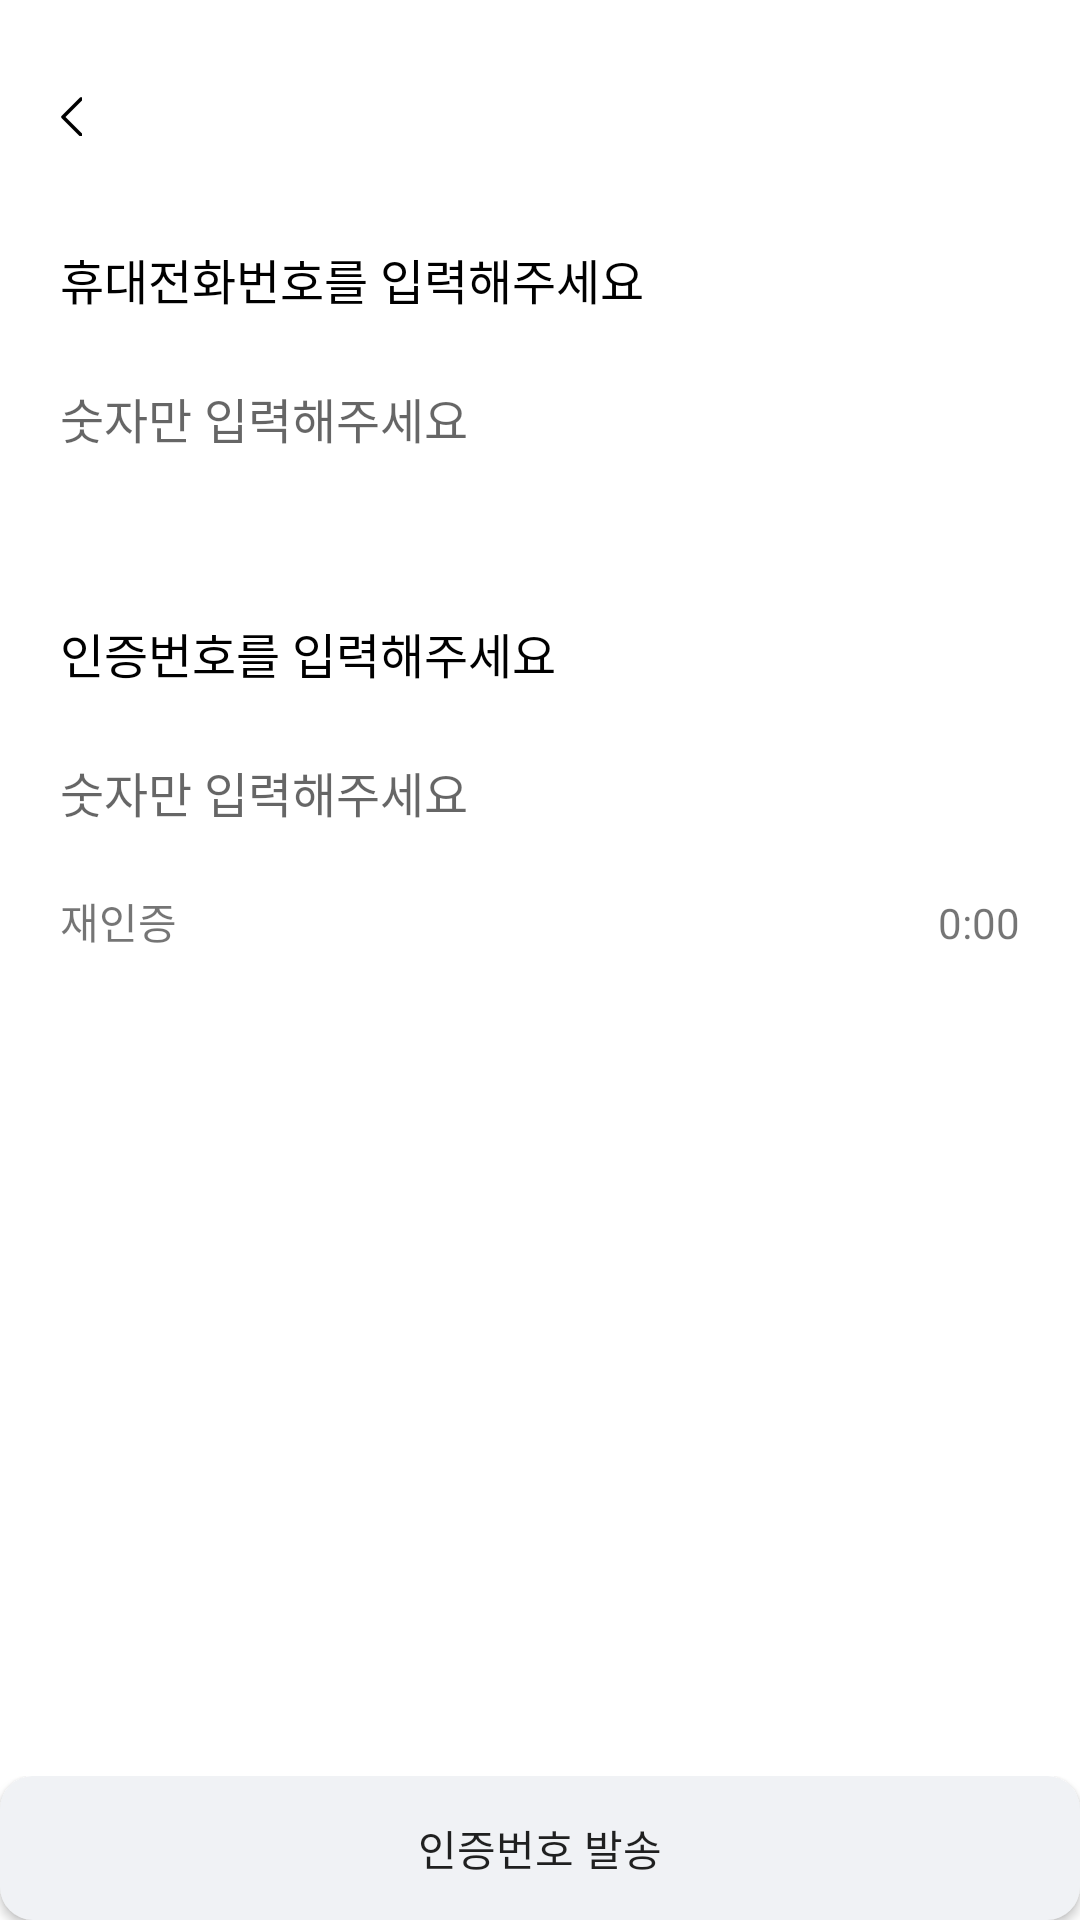

Reconstruct the res/layout file that produces this screen, plus the resources it refers to.
<!-- AndroidManifest.xml: application theme Theme.OZET -->
<!-- res/layout/activity_login.xml -->
<?xml version="1.0" encoding="utf-8"?>
<layout xmlns:android="http://schemas.android.com/apk/res/android"
    xmlns:app="http://schemas.android.com/apk/res-auto"
    xmlns:tools="http://schemas.android.com/tools">
    
    <data>

        <variable
            name="vm"
            type="com.team.ozet.view.login.LoginViewModel" />
    </data>

    <LinearLayout
        android:layout_width="match_parent"
        android:layout_height="match_parent"
        android:orientation="vertical">

        <include
            android:layout_width="match_parent"
            android:layout_height="wrap_content"
            android:layout_marginTop="16dp"
            layout="@layout/back_button"/>

        <LinearLayout
            android:layout_width="match_parent"
            android:layout_height="wrap_content"
            android:layout_marginLeft="20dp"
            android:layout_marginRight="20dp"
            android:orientation="vertical">

            <LinearLayout
                android:layout_width="match_parent"
                android:layout_height="wrap_content"
                android:layout_marginTop="20dp"
                android:orientation="vertical">

                <TextView
                    android:id="@+id/textView"
                    android:layout_width="wrap_content"
                    android:layout_height="wrap_content"
                    android:text="휴대전화번호를 입력해주세요"
                    android:textColor="@color/black"
                    android:textSize="16sp" />

                <EditText
                    android:id="@+id/editTextPhone"
                    android:layout_width="match_parent"
                    android:layout_height="wrap_content"
                    android:background="@color/transparent"
                    android:layout_marginTop="8dp"
                    android:ems="10"
                    android:hint="숫자만 입력해주세요"
                    android:inputType="phone"
                    android:paddingTop="15dp"
                    android:paddingBottom="15dp"
                    android:textSize="16sp" />
            </LinearLayout>

            <LinearLayout
                android:layout_width="match_parent"
                android:layout_height="match_parent"
                android:layout_marginTop="40dp"
                android:orientation="vertical">

                <TextView
                    android:id="@+id/textView2"
                    android:layout_width="match_parent"
                    android:layout_height="wrap_content"
                    android:text="인증번호를 입력해주세요"
                    android:textColor="@color/black"
                    android:textSize="16sp" />

                <EditText
                    android:id="@+id/editTextPhone2"
                    android:layout_width="match_parent"
                    android:layout_height="wrap_content"
                    android:background="@color/transparent"
                    android:layout_marginTop="8dp"
                    android:ems="10"
                    android:hint="숫자만 입력해주세요"
                    android:inputType="phone"
                    android:paddingTop="15dp"
                    android:paddingBottom="15dp"
                    android:textSize="16sp" />

                <LinearLayout
                    android:layout_width="match_parent"
                    android:layout_height="match_parent"
                    android:weightSum="2"
                    android:layout_marginTop="6dp"
                    android:orientation="horizontal">

                    <TextView
                        android:id="@+id/textView4"
                        android:layout_width="match_parent"
                        android:layout_height="wrap_content"
                        android:layout_weight="1"
                        android:text="재인증" />

                    <TextView
                        android:id="@+id/textView3"
                        android:layout_width="match_parent"
                        android:layout_height="wrap_content"
                        android:layout_weight="1"
                        android:gravity="right"
                        android:text="0:00" />
                </LinearLayout>

            </LinearLayout>

        </LinearLayout>

        <androidx.constraintlayout.widget.ConstraintLayout
            android:layout_width="match_parent"
            android:layout_height="match_parent">

            <include
                layout="@layout/button_keyboardup"
                android:layout_width="match_parent"
                android:layout_height="wrap_content"
                app:layout_constraintBottom_toBottomOf="parent" />
        </androidx.constraintlayout.widget.ConstraintLayout>

    </LinearLayout>
</layout>
<!-- res/layout/back_button.xml (included above) -->
<?xml version="1.0" encoding="utf-8"?>
<LinearLayout xmlns:android="http://schemas.android.com/apk/res/android"
    android:layout_width="match_parent"
    android:layout_height="wrap_content"
    xmlns:app="http://schemas.android.com/apk/res-auto">


        <ImageButton
            android:id="@+id/imageView"
            android:layout_width="wrap_content"
            android:layout_height="wrap_content"
            android:background="@color/transparent"
            android:paddingLeft="20dp"
            android:paddingRight="20dp"
            android:paddingTop="16dp"
            android:paddingBottom="16dp"
            app:srcCompat="@drawable/icon_back_" />


</LinearLayout>
<!-- res/layout/button_keyboardup.xml (included above) -->
<?xml version="1.0" encoding="utf-8"?>
<LinearLayout xmlns:android="http://schemas.android.com/apk/res/android"
    android:layout_width="match_parent"
    android:layout_height="wrap_content">

    <Button
        android:id="@+id/button"
        android:layout_width="match_parent"
        android:layout_height="wrap_content"
        android:background="@drawable/but"
        android:text="인증번호 발송" />

</LinearLayout>
<!-- resources referenced by this layout -->
<resources>
  <color name="black">#FF000000</color>
  <color name="transparent" type="color">#00000000</color>
  <!-- drawable but (drawable) -->
  <selector xmlns:android="http://schemas.android.com/apk/res/android">
      <item
          android:drawable="@drawable/round_box_stsem_gray01_11r" />
      <item
          android:state_selected="true"
          android:drawable="@drawable/round_box_ozet_purple100_11r" />
  </selector>
  <!-- drawable icon_back_: png bitmap (drawable-hdpi, 173 bytes) -->
  <style name="Theme.OZET" parent="Theme.AppCompat.Light.NoActionBar">
          
          <item name="colorPrimary">@color/primary</item>
          <item name="colorPrimaryVariant">@color/primary</item>
          
          <item name="colorSecondary">@color/secondary</item>
          <item name="colorSecondaryVariant">@color/secondary_variant</item>
          <item name="colorOnSecondary">@color/on_secondary</item>
          
          <item name="android:statusBarColor" tools:targetApi="l">@color/system_white</item>
          <item name="backgroundColor">@color/background</item>
          
          <item name="android:windowBackground">@color/background</item>
          
          <item name="bottomSheetDialogTheme">@style/AppBottomSheetDialogTheme</item>
      </style>
  <!-- drawable round_box_stsem_gray01_11r (drawable) -->
  <?xml version="1.0" encoding="utf-8"?>
  <shape xmlns:android="http://schemas.android.com/apk/res/android"
      android:shape="rectangle" >
      <solid android:color="@color/system_gray01" />
      <corners
          android:bottomLeftRadius="11dp"
          android:bottomRightRadius="11dp"
          android:topLeftRadius="11dp"
          android:topRightRadius="11dp" />
  </shape>
  <!-- drawable round_box_ozet_purple100_11r (drawable) -->
  <?xml version="1.0" encoding="utf-8"?>
  <shape xmlns:android="http://schemas.android.com/apk/res/android"
      android:shape="rectangle" >
      <solid android:color="@color/ozet_purple100" />
      <corners
          android:bottomLeftRadius="11dp"
          android:bottomRightRadius="11dp"
          android:topLeftRadius="11dp"
          android:topRightRadius="11dp" />
  </shape>
  <color name="primary">#6200EE</color>
  <color name="secondary">#03DAC6</color>
  <color name="secondary_variant">#018786</color>
  <color name="on_secondary">#000000</color>
  <color name="system_white">#FFFFFF</color>
  <color name="background">#FFFFFF</color>
  <style name="AppBottomSheetDialogTheme" parent="Theme.Design.Light.BottomSheetDialog">
          <item name="bottomSheetStyle">@style/AppModalStyle</item>
      </style>
  <color name="system_gray01">#F0F2F5</color>
  <color name="ozet_purple100">#ffffff</color>
  <style name="AppModalStyle" parent="Widget.Design.BottomSheet.Modal">
          <item name="android:background">@drawable/bottom_sheet_base</item>
      </style>
  <!-- drawable bottom_sheet_base (drawable-mdpi) -->
  <?xml version="1.0" encoding="utf-8"?>
  <shape xmlns:android="http://schemas.android.com/apk/res/android"
      android:shape="rectangle">
      <solid android:color="@color/system_white"/>
      <corners
          android:topLeftRadius="20dp"
          android:topRightRadius="20dp" />
  </shape>
</resources>
